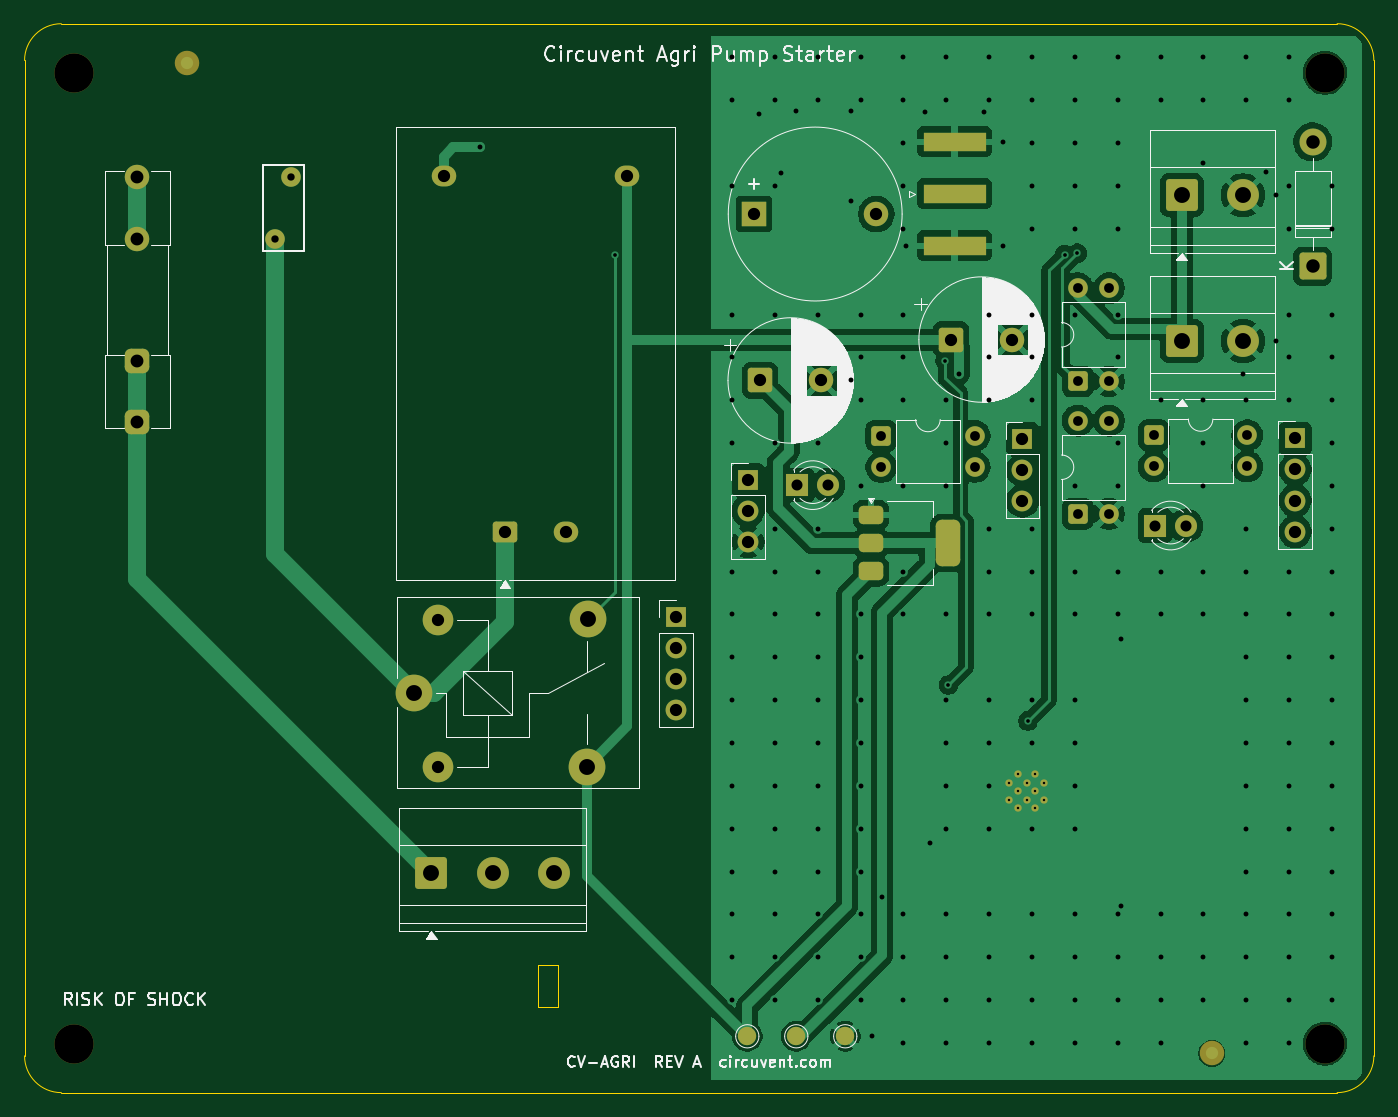
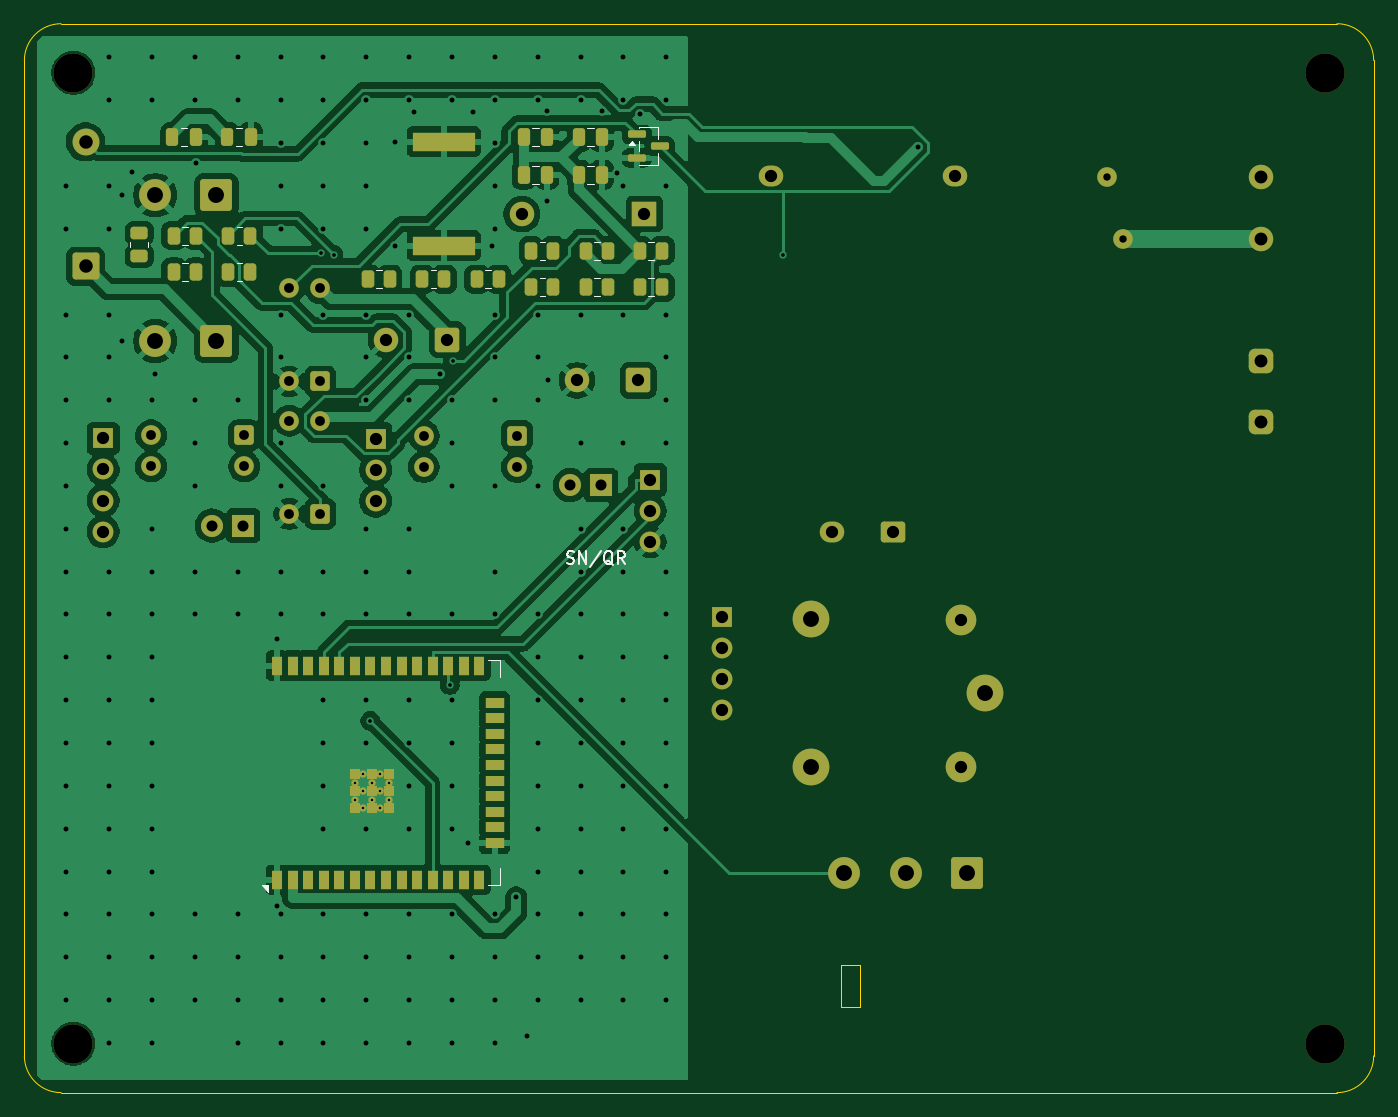
Circuit board: 11 layer files. Board 110.2 x 87.3 mm.
- bottom_copper: cv-agri-B_Cu.gbr (160413 bytes)
- bottom_mask: cv-agri-B_Mask.gbr (8235 bytes)
- paste: cv-agri-B_Paste.gbr (4370 bytes)
- bottom_silk: cv-agri-B_Silkscreen.gbr (6638 bytes)
- outline: cv-agri-Edge_Cuts.gbr (1200 bytes)
- top_copper: cv-agri-F_Cu.gbr (110385 bytes)
- top_mask: cv-agri-F_Mask.gbr (5542 bytes)
- paste: cv-agri-F_Paste.gbr (1470 bytes)
- top_silk: cv-agri-F_Silkscreen.gbr (56309 bytes)
- drill: cv-agri-NPTH.drl (390 bytes)
- drill: cv-agri-PTH.drl (6642 bytes)

=== bottom_copper: cv-agri-B_Cu.gbr (160413 bytes, source omitted) ===
=== bottom_mask: cv-agri-B_Mask.gbr (8235 bytes, source omitted) ===
=== paste: cv-agri-B_Paste.gbr ===
%TF.GenerationSoftware,KiCad,Pcbnew,10.0.5*%
%TF.CreationDate,2026-07-29T03:04:19-07:00*%
%TF.ProjectId,cv-agri,63762d61-6772-4692-9e6b-696361645f70,rev?*%
%TF.SameCoordinates,Original*%
%TF.FileFunction,Paste,Bot*%
%TF.FilePolarity,Positive*%
%FSLAX46Y46*%
G04 Gerber Fmt 4.6, Leading zero omitted, Abs format (unit mm)*
G04 Created by KiCad (PCBNEW 10.0.5) date 2026-07-29 03:04:19*
%MOMM*%
%LPD*%
G01*
G04 APERTURE LIST*
G04 Aperture macros list*
%AMRoundRect*
0 Rectangle with rounded corners*
0 $1 Rounding radius*
0 $2 $3 $4 $5 $6 $7 $8 $9 X,Y pos of 4 corners*
0 Add a 4 corners polygon primitive as box body*
4,1,4,$2,$3,$4,$5,$6,$7,$8,$9,$2,$3,0*
0 Add four circle primitives for the rounded corners*
1,1,$1+$1,$2,$3*
1,1,$1+$1,$4,$5*
1,1,$1+$1,$6,$7*
1,1,$1+$1,$8,$9*
0 Add four rect primitives between the rounded corners*
20,1,$1+$1,$2,$3,$4,$5,0*
20,1,$1+$1,$4,$5,$6,$7,0*
20,1,$1+$1,$6,$7,$8,$9,0*
20,1,$1+$1,$8,$9,$2,$3,0*%
G04 Aperture macros list end*
%ADD10R,5.080000X1.500000*%
%ADD11RoundRect,0.250000X0.450000X-0.262500X0.450000X0.262500X-0.450000X0.262500X-0.450000X-0.262500X0*%
%ADD12RoundRect,0.250000X0.262500X0.450000X-0.262500X0.450000X-0.262500X-0.450000X0.262500X-0.450000X0*%
%ADD13RoundRect,0.250000X0.250000X0.475000X-0.250000X0.475000X-0.250000X-0.475000X0.250000X-0.475000X0*%
%ADD14RoundRect,0.150000X0.587500X0.150000X-0.587500X0.150000X-0.587500X-0.150000X0.587500X-0.150000X0*%
%ADD15R,0.900000X1.500000*%
%ADD16R,1.500000X0.900000*%
%ADD17R,0.900000X0.900000*%
G04 APERTURE END LIST*
D10*
%TO.C,ANT1*%
X175951000Y-89625000D03*
X175951000Y-98125000D03*
%TD*%
D11*
%TO.C,R3*%
X200816000Y-98942500D03*
X200816000Y-97117500D03*
%TD*%
D12*
%TO.C,R6*%
X168813500Y-98540000D03*
X166988500Y-98540000D03*
%TD*%
%TO.C,R8*%
X198008500Y-100290000D03*
X196183500Y-100290000D03*
%TD*%
%TO.C,R5*%
X164363500Y-98540000D03*
X162538500Y-98540000D03*
%TD*%
%TO.C,R1*%
X193558500Y-97300000D03*
X191733500Y-97300000D03*
%TD*%
%TO.C,R7*%
X193558500Y-100290000D03*
X191733500Y-100290000D03*
%TD*%
%TO.C,R4*%
X159913500Y-98540000D03*
X158088500Y-98540000D03*
%TD*%
%TO.C,R9*%
X173263500Y-100870000D03*
X171438500Y-100870000D03*
%TD*%
D13*
%TO.C,C4*%
X193616000Y-89275000D03*
X191716000Y-89275000D03*
%TD*%
D12*
%TO.C,R10*%
X177713500Y-100870000D03*
X175888500Y-100870000D03*
%TD*%
D13*
%TO.C,C2*%
X164921000Y-89275000D03*
X163021000Y-89275000D03*
%TD*%
D12*
%TO.C,R12*%
X159913500Y-101530000D03*
X158088500Y-101530000D03*
%TD*%
%TO.C,R13*%
X164363500Y-101530000D03*
X162538500Y-101530000D03*
%TD*%
D13*
%TO.C,C6*%
X164921000Y-92325000D03*
X163021000Y-92325000D03*
%TD*%
D12*
%TO.C,R14*%
X168813500Y-101530000D03*
X166988500Y-101530000D03*
%TD*%
D14*
%TO.C,Q1*%
X160188500Y-89045000D03*
X160188500Y-90945000D03*
X158313500Y-89995000D03*
%TD*%
D12*
%TO.C,R2*%
X198008500Y-97300000D03*
X196183500Y-97300000D03*
%TD*%
%TO.C,R11*%
X182163500Y-100870000D03*
X180338500Y-100870000D03*
%TD*%
D13*
%TO.C,C7*%
X169411000Y-92325000D03*
X167511000Y-92325000D03*
%TD*%
%TO.C,C5*%
X198106000Y-89275000D03*
X196206000Y-89275000D03*
%TD*%
%TO.C,C3*%
X169411000Y-89275000D03*
X167511000Y-89275000D03*
%TD*%
D15*
%TO.C,U1*%
X189556000Y-149925000D03*
X188286000Y-149925000D03*
X187016000Y-149925000D03*
X185746000Y-149925000D03*
X184476000Y-149925000D03*
X183206000Y-149925000D03*
X181936000Y-149925000D03*
X180666000Y-149925000D03*
X179396000Y-149925000D03*
X178126000Y-149925000D03*
X176856000Y-149925000D03*
X175586000Y-149925000D03*
X174316000Y-149925000D03*
X173046000Y-149925000D03*
D16*
X171796000Y-146890000D03*
X171796000Y-145620000D03*
X171796000Y-144350000D03*
X171796000Y-143080000D03*
X171796000Y-141810000D03*
X171796000Y-140540000D03*
X171796000Y-139270000D03*
X171796000Y-138000000D03*
X171796000Y-136730000D03*
X171796000Y-135460000D03*
D15*
X173046000Y-132425000D03*
X174316000Y-132425000D03*
X175586000Y-132425000D03*
X176856000Y-132425000D03*
X178126000Y-132425000D03*
X179396000Y-132425000D03*
X180666000Y-132425000D03*
X181936000Y-132425000D03*
X183206000Y-132425000D03*
X184476000Y-132425000D03*
X185746000Y-132425000D03*
X187016000Y-132425000D03*
X188286000Y-132425000D03*
X189556000Y-132425000D03*
D17*
X180436000Y-144075000D03*
X181836000Y-144075000D03*
X183236000Y-144075000D03*
X180436000Y-142675000D03*
X181836000Y-142675000D03*
X183236000Y-142675000D03*
X180436000Y-141275000D03*
X181836000Y-141275000D03*
X183236000Y-141275000D03*
%TD*%
M02*

=== bottom_silk: cv-agri-B_Silkscreen.gbr (6638 bytes, source omitted) ===
=== outline: cv-agri-Edge_Cuts.gbr ===
%TF.GenerationSoftware,KiCad,Pcbnew,10.0.5*%
%TF.CreationDate,2026-07-29T03:04:19-07:00*%
%TF.ProjectId,cv-agri,63762d61-6772-4692-9e6b-696361645f70,rev?*%
%TF.SameCoordinates,Original*%
%TF.FileFunction,Profile,NP*%
%FSLAX46Y46*%
G04 Gerber Fmt 4.6, Leading zero omitted, Abs format (unit mm)*
G04 Created by KiCad (PCBNEW 10.0.5) date 2026-07-29 03:04:19*
%MOMM*%
%LPD*%
G01*
G04 APERTURE LIST*
%TA.AperFunction,Profile*%
%ADD10C,0.100000*%
%TD*%
G04 APERTURE END LIST*
D10*
X100000000Y-83000000D02*
G75*
G02*
X103000000Y-80000000I3000000J0D01*
G01*
X100000000Y-164300000D02*
X100000000Y-83000000D01*
X103000000Y-80000000D02*
X207200000Y-80000000D01*
X103000000Y-167300000D02*
G75*
G02*
X100000000Y-164300000I0J3000000D01*
G01*
X141930999Y-156874999D02*
X143530999Y-156874999D01*
X141930999Y-160300000D02*
X141930999Y-156874999D01*
X143530999Y-156874999D02*
X143530999Y-160300000D01*
X143530999Y-160300000D02*
X141930999Y-160300000D01*
X207200000Y-80000000D02*
G75*
G02*
X210200000Y-83000000I0J-3000000D01*
G01*
X207200000Y-167300000D02*
X103000000Y-167300000D01*
X210200000Y-83000000D02*
X210200000Y-164300000D01*
X210200000Y-164300000D02*
G75*
G02*
X207200000Y-167300000I-3000000J0D01*
G01*
M02*

=== top_copper: cv-agri-F_Cu.gbr (110385 bytes, source omitted) ===
=== top_mask: cv-agri-F_Mask.gbr ===
%TF.GenerationSoftware,KiCad,Pcbnew,10.0.5*%
%TF.CreationDate,2026-07-29T03:04:19-07:00*%
%TF.ProjectId,cv-agri,63762d61-6772-4692-9e6b-696361645f70,rev?*%
%TF.SameCoordinates,Original*%
%TF.FileFunction,Soldermask,Top*%
%TF.FilePolarity,Negative*%
%FSLAX46Y46*%
G04 Gerber Fmt 4.6, Leading zero omitted, Abs format (unit mm)*
G04 Created by KiCad (PCBNEW 10.0.5) date 2026-07-29 03:04:19*
%MOMM*%
%LPD*%
G01*
G04 APERTURE LIST*
G04 Aperture macros list*
%AMRoundRect*
0 Rectangle with rounded corners*
0 $1 Rounding radius*
0 $2 $3 $4 $5 $6 $7 $8 $9 X,Y pos of 4 corners*
0 Add a 4 corners polygon primitive as box body*
4,1,4,$2,$3,$4,$5,$6,$7,$8,$9,$2,$3,0*
0 Add four circle primitives for the rounded corners*
1,1,$1+$1,$2,$3*
1,1,$1+$1,$4,$5*
1,1,$1+$1,$6,$7*
1,1,$1+$1,$8,$9*
0 Add four rect primitives between the rounded corners*
20,1,$1+$1,$2,$3,$4,$5,0*
20,1,$1+$1,$4,$5,$6,$7,0*
20,1,$1+$1,$6,$7,$8,$9,0*
20,1,$1+$1,$8,$9,$2,$3,0*%
G04 Aperture macros list end*
%ADD10RoundRect,0.250000X-0.550000X-0.550000X0.550000X-0.550000X0.550000X0.550000X-0.550000X0.550000X0*%
%ADD11C,1.600000*%
%ADD12C,1.500000*%
%ADD13R,5.080000X1.500000*%
%ADD14R,1.700000X1.700000*%
%ADD15C,1.700000*%
%ADD16R,1.800000X1.800000*%
%ADD17C,1.800000*%
%ADD18RoundRect,0.250000X0.550000X-0.550000X0.550000X0.550000X-0.550000X0.550000X-0.550000X-0.550000X0*%
%ADD19RoundRect,0.250000X-1.050000X-1.050000X1.050000X-1.050000X1.050000X1.050000X-1.050000X1.050000X0*%
%ADD20C,2.600000*%
%ADD21RoundRect,0.250000X0.750000X-0.600000X0.750000X0.600000X-0.750000X0.600000X-0.750000X-0.600000X0*%
%ADD22O,2.000000X1.700000*%
%ADD23C,2.000000*%
%ADD24RoundRect,0.250000X-0.750000X-0.750000X0.750000X-0.750000X0.750000X0.750000X-0.750000X0.750000X0*%
%ADD25C,3.200000*%
%ADD26RoundRect,0.500000X0.500000X-0.500000X0.500000X0.500000X-0.500000X0.500000X-0.500000X-0.500000X0*%
%ADD27RoundRect,0.375000X-0.625000X-0.375000X0.625000X-0.375000X0.625000X0.375000X-0.625000X0.375000X0*%
%ADD28RoundRect,0.500000X-0.500000X-1.400000X0.500000X-1.400000X0.500000X1.400000X-0.500000X1.400000X0*%
%ADD29RoundRect,0.249999X0.850001X-0.850001X0.850001X0.850001X-0.850001X0.850001X-0.850001X-0.850001X0*%
%ADD30C,2.200000*%
%ADD31C,3.000000*%
%ADD32C,2.500000*%
%ADD33R,2.000000X2.000000*%
%ADD34C,0.600000*%
G04 APERTURE END LIST*
D10*
%TO.C,PC4*%
X169971000Y-113655000D03*
D11*
X169971000Y-116195000D03*
X177591000Y-116195000D03*
X177591000Y-113655000D03*
%TD*%
D12*
%TO.C,TP2*%
X163027300Y-162700000D03*
%TD*%
D13*
%TO.C,ANT1*%
X175951000Y-93875000D03*
X175951000Y-89625000D03*
X175951000Y-98125000D03*
%TD*%
D14*
%TO.C,M1*%
X153191000Y-128455000D03*
D15*
X153191000Y-130995000D03*
X153191000Y-133535000D03*
X153191000Y-136075000D03*
%TD*%
D16*
%TO.C,LED0*%
X163101000Y-117685000D03*
D17*
X165641000Y-117685000D03*
%TD*%
D12*
%TO.C,TP3*%
X167027300Y-162700000D03*
%TD*%
D18*
%TO.C,PC2*%
X186021000Y-120035000D03*
D11*
X188561000Y-120035000D03*
X188561000Y-112415000D03*
X186021000Y-112415000D03*
%TD*%
D19*
%TO.C,J2*%
X194511000Y-94005000D03*
D20*
X199511000Y-94005000D03*
%TD*%
D21*
%TO.C,PS1*%
X139231000Y-121485000D03*
D22*
X144231000Y-121485000D03*
X134231000Y-92405000D03*
X149231000Y-92405000D03*
%TD*%
D18*
%TO.C,PC1*%
X186021000Y-109215000D03*
D11*
X188561000Y-109215000D03*
X188561000Y-101595000D03*
X186021000Y-101595000D03*
%TD*%
D14*
%TO.C,U3*%
X203771000Y-113865000D03*
D15*
X203771000Y-116405000D03*
X203771000Y-118945000D03*
X203771000Y-121485000D03*
%TD*%
D14*
%TO.C,SIM1*%
X181501000Y-113905000D03*
D15*
X181501000Y-116445000D03*
X181501000Y-118985000D03*
%TD*%
D23*
%TO.C,FID2*%
X196977300Y-164100000D03*
%TD*%
D16*
%TO.C,LED1*%
X192331000Y-120985000D03*
D17*
X194871000Y-120985000D03*
%TD*%
D24*
%TO.C,Cs*%
X160069800Y-109135000D03*
D23*
X165069800Y-109135000D03*
%TD*%
D11*
%TO.C,RV1*%
X120485000Y-97545000D03*
X121785000Y-92545000D03*
%TD*%
D25*
%TO.C,MH2*%
X206198700Y-84000000D03*
%TD*%
D19*
%TO.C,J1*%
X133231000Y-149385000D03*
D20*
X138231000Y-149385000D03*
X143231000Y-149385000D03*
%TD*%
D19*
%TO.C,J3*%
X194511000Y-105905000D03*
D20*
X199511000Y-105905000D03*
%TD*%
D12*
%TO.C,TP1*%
X159027300Y-162700000D03*
%TD*%
D26*
%TO.C,F1*%
X109195000Y-112545000D03*
X109195000Y-107545000D03*
D23*
X109195000Y-97545000D03*
X109195000Y-92545000D03*
%TD*%
D14*
%TO.C,JP*%
X159091000Y-117245000D03*
D15*
X159091000Y-119785000D03*
X159091000Y-122325000D03*
%TD*%
D27*
%TO.C,U2*%
X169131000Y-120115000D03*
X169131000Y-122415000D03*
D28*
X175431000Y-122415000D03*
D27*
X169131000Y-124715000D03*
%TD*%
D29*
%TO.C,D1*%
X205201000Y-99805000D03*
D30*
X205201000Y-89645000D03*
%TD*%
D23*
%TO.C,FID1*%
X113225300Y-83200000D03*
%TD*%
D10*
%TO.C,PC3*%
X192241000Y-113615000D03*
D11*
X192241000Y-116155000D03*
X199861000Y-116155000D03*
X199861000Y-113615000D03*
%TD*%
D25*
%TO.C,MH3*%
X103998700Y-163300000D03*
%TD*%
D31*
%TO.C,K1*%
X131781000Y-134635000D03*
D32*
X133731000Y-140685000D03*
D31*
X145931000Y-140685000D03*
X145981000Y-128635000D03*
D32*
X133731000Y-128685000D03*
%TD*%
D25*
%TO.C,MH4*%
X206198700Y-163300000D03*
%TD*%
D24*
%TO.C,C1*%
X175659800Y-105795000D03*
D23*
X180659800Y-105795000D03*
%TD*%
D25*
%TO.C,MH1*%
X103998700Y-84000000D03*
%TD*%
D33*
%TO.C,FB1*%
X159572200Y-95545000D03*
D23*
X169572200Y-95545000D03*
%TD*%
D34*
%TO.C,U1*%
X181136000Y-144075000D03*
X182536000Y-144075000D03*
X180436000Y-143375000D03*
X181836000Y-143375000D03*
X183236000Y-143375000D03*
X181136000Y-142675000D03*
X182536000Y-142675000D03*
X180436000Y-141975000D03*
X181836000Y-141975000D03*
X183236000Y-141975000D03*
X181136000Y-141275000D03*
X182536000Y-141275000D03*
%TD*%
M02*

=== paste: cv-agri-F_Paste.gbr (1470 bytes, source withheld) ===
=== top_silk: cv-agri-F_Silkscreen.gbr (56309 bytes, source omitted) ===
=== drill: cv-agri-NPTH.drl ===
M48
; DRILL file KiCad 10.0.5 date 2026-07-29T03:04:20
; FORMAT={-:-/ absolute / metric / decimal}
; #@! TF.CreationDate,2026-07-29T03:04:20-07:00
; #@! TF.GenerationSoftware,Kicad,Pcbnew,10.0.5
; #@! TF.FileFunction,NonPlated,1,2,NPTH
FMAT,2
METRIC
; #@! TA.AperFunction,NonPlated,NPTH,ComponentDrill
T1C3.200
%
G90
G05
T1
X103.999Y-84.0
X103.999Y-163.3
X206.199Y-84.0
X206.199Y-163.3
M30

=== drill: cv-agri-PTH.drl (6642 bytes, source omitted) ===
